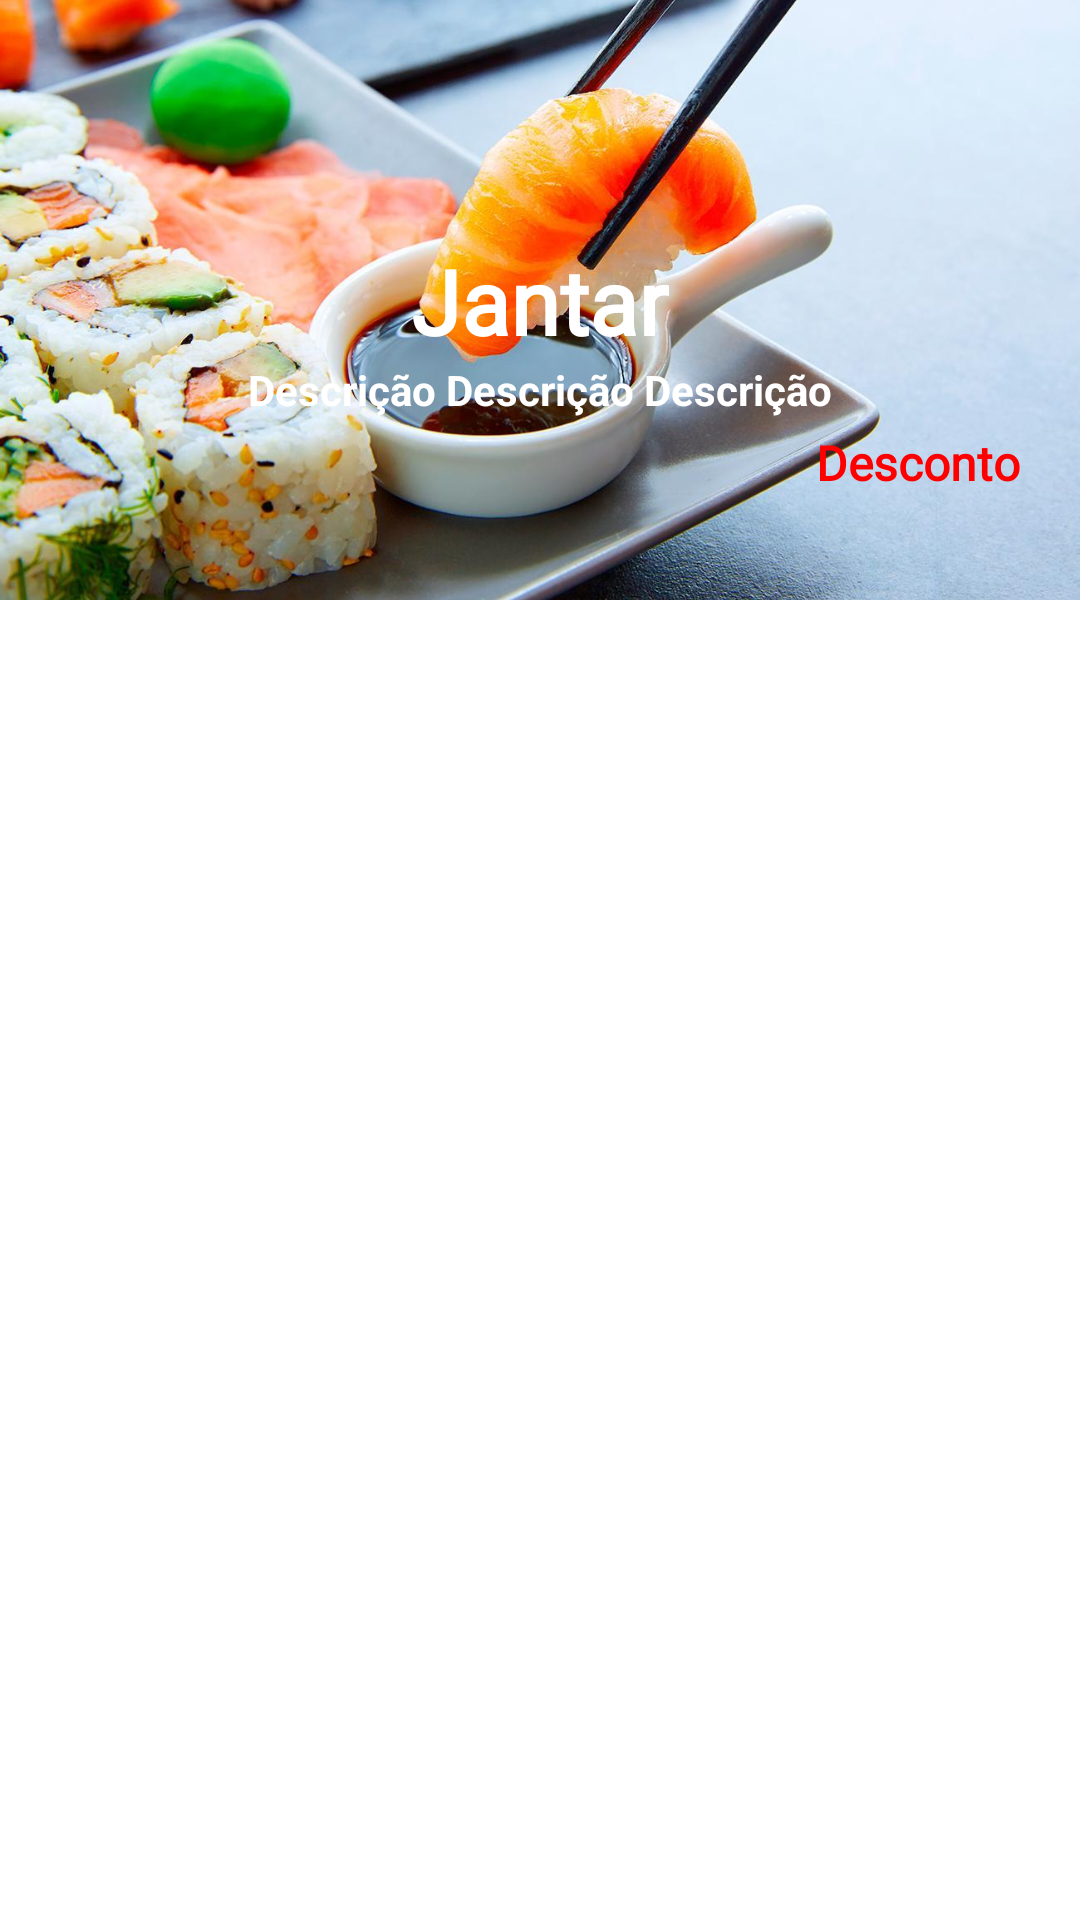

Write the Android layout XML for this screen, with the resource values it uses.
<!-- AndroidManifest.xml: application theme Theme.ShingueruApp -->
<!-- res/layout/daily_meal_item.xml -->
<?xml version="1.0" encoding="utf-8"?>
<androidx.constraintlayout.widget.ConstraintLayout xmlns:android="http://schemas.android.com/apk/res/android"
    xmlns:app="http://schemas.android.com/apk/res-auto"
    android:layout_width="match_parent"
    android:layout_height="wrap_content"
    android:layout_marginBottom="6dp">

    <ImageView
        android:id="@+id/imageView"
        android:layout_width="match_parent"
        android:layout_height="200dp"
        android:scaleType="centerCrop"
        android:src="@drawable/sashimigrande"
        app:layout_constraintEnd_toEndOf="parent"
        app:layout_constraintStart_toStartOf="parent"
        app:layout_constraintTop_toTopOf="parent"
        android:foreground="@drawable/foreground_design"/>

    <TextView
        android:id="@+id/nome"
        android:layout_width="wrap_content"
        android:layout_height="wrap_content"
        android:fontFamily="@font/acme"
        android:text="Jantar"
        android:textColor="@color/white"
        android:textSize="30sp"
        android:textStyle="bold"
        app:layout_constraintBottom_toBottomOf="@+id/imageView"
        app:layout_constraintEnd_toEndOf="parent"
        app:layout_constraintStart_toStartOf="parent"
        app:layout_constraintTop_toTopOf="parent"
        app:layout_constraintVertical_bias="0.5" />

    <TextView
        android:id="@+id/descricao"
        android:layout_width="wrap_content"
        android:layout_height="wrap_content"
        android:text="Descrição Descrição Descrição"
        android:textColor="@color/white"
        android:textStyle="bold"
        app:layout_constraintEnd_toEndOf="parent"
        app:layout_constraintStart_toStartOf="parent"
        app:layout_constraintTop_toBottomOf="@+id/nome" />

    <TextView
        android:id="@+id/desconto"
        android:layout_width="wrap_content"
        android:layout_height="wrap_content"
        android:layout_marginRight="20dp"
        android:fontFamily="@font/acme"
        android:text="Desconto"
        android:textColor="@color/red"
        android:textSize="16sp"
        android:textStyle="bold"
        app:layout_constraintVertical_bias=".1"
        app:layout_constraintBottom_toBottomOf="@+id/imageView"
        app:layout_constraintEnd_toEndOf="parent"
        app:layout_constraintTop_toBottomOf="@+id/descricao" />


</androidx.constraintlayout.widget.ConstraintLayout>
<!-- resources referenced by this layout -->
<resources>
  <color name="red">#FF0000</color>
  <color name="white">#FFFFFFFF</color>
  <!-- drawable foreground_design (drawable) -->
  <?xml version="1.0" encoding="utf-8"?>
  <shape xmlns:android="http://schemas.android.com/apk/res/android"
      android:shape="rectangle">
  
      <gradient
          android:angle="90"
          android:startColor="#aa000000"
          android:endColor="#aa000000"/>
  
      <corners
          android:radius="0dp"/>
  
  
  
  
  </shape>
  <!-- drawable sashimigrande: jpg bitmap (drawable-v24, 108214 bytes) -->
  <style name="Theme.ShingueruApp" parent="Theme.MaterialComponents.DayNight.NoActionBar">
          
          <item name="colorPrimary">@color/purple_500</item>
          <item name="colorPrimaryVariant">@color/purple_700</item>
          <item name="colorOnPrimary">@color/white</item>
          
          <item name="colorSecondary">@color/teal_200</item>
          <item name="colorSecondaryVariant">@color/teal_700</item>
          <item name="colorOnSecondary">@color/black</item>
          
          <item name="android:statusBarColor" tools:targetApi="l">?attr/colorPrimaryVariant</item>
          
      </style>
  <color name="purple_500">#f9004d</color>
  <color name="purple_700">#f9004d</color>
  <color name="teal_200">#FF03DAC5</color>
  <color name="teal_700">#FF018786</color>
  <color name="black">#FF000000</color>
</resources>
